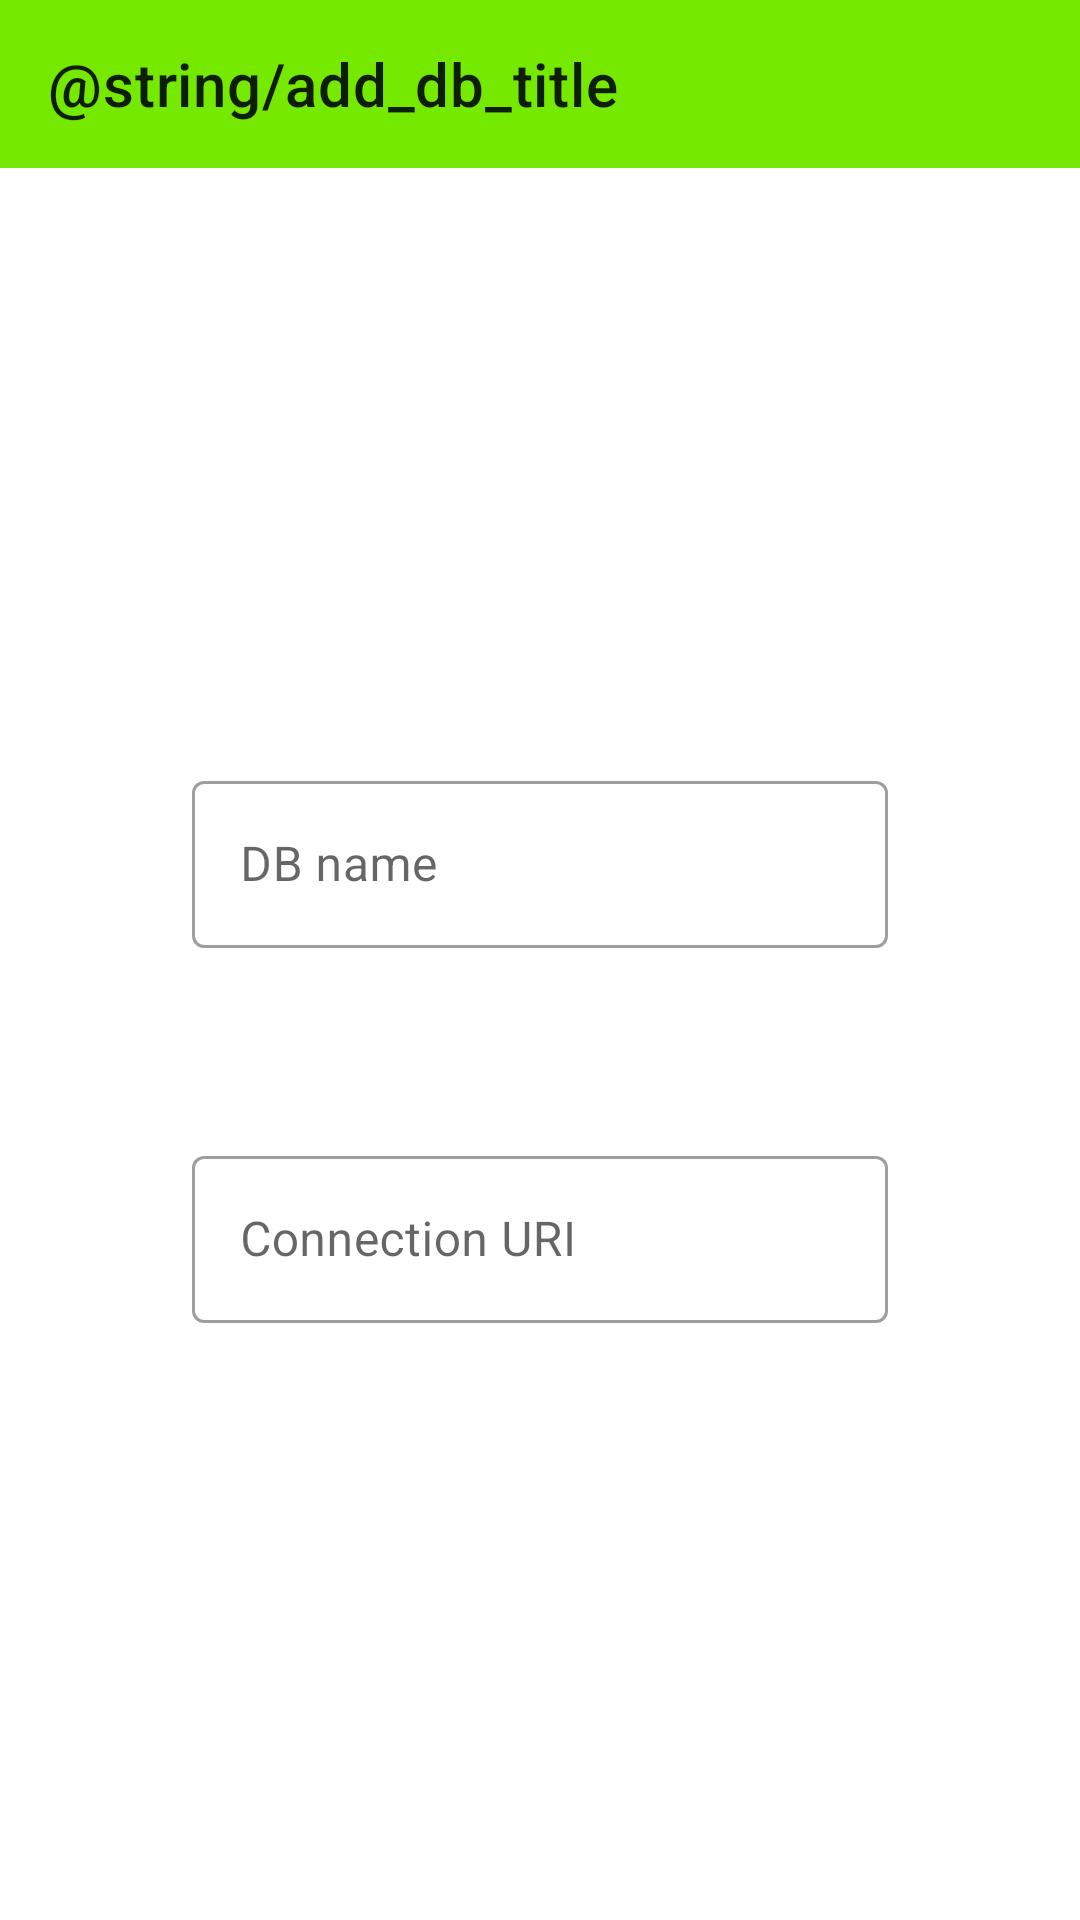

Layout XML and referenced resources for this Android screen:
<!-- AndroidManifest.xml: application theme AppTheme -->
<!-- res/layout/add_db_fragment.xml -->
<?xml version="1.0" encoding="utf-8"?>
<androidx.constraintlayout.widget.ConstraintLayout xmlns:android="http://schemas.android.com/apk/res/android"
    xmlns:app="http://schemas.android.com/apk/res-auto"
    android:layout_width="match_parent"
    android:layout_height="match_parent">

    <com.google.android.material.textfield.TextInputLayout
        android:id="@+id/db_name"
        style="@style/Widget.MaterialComponents.TextInputLayout.OutlinedBox"
        android:layout_width="0dp"
        android:layout_height="wrap_content"
        android:layout_marginStart="@dimen/spacing_xlarge"
        android:layout_marginEnd="@dimen/spacing_xlarge"
        android:layout_marginBottom="@dimen/spacing_large"
        android:hint="@string/db_name_placeholder"
        app:layout_constraintBottom_toTopOf="@+id/connection_uri"
        app:layout_constraintEnd_toEndOf="parent"
        app:layout_constraintHorizontal_bias="0.5"
        app:layout_constraintStart_toStartOf="parent"
        app:layout_constraintTop_toBottomOf="@+id/add_db_dialog"
        app:layout_constraintVertical_chainStyle="packed">

        <com.google.android.material.textfield.TextInputEditText
            android:id="@+id/db_name_input"
            android:layout_width="match_parent"
            android:layout_height="wrap_content"
            android:inputType="text" />

    </com.google.android.material.textfield.TextInputLayout>

    <com.google.android.material.textfield.TextInputLayout
        android:id="@+id/connection_uri"
        style="@style/Widget.MaterialComponents.TextInputLayout.OutlinedBox"
        android:layout_width="0dp"
        android:layout_height="wrap_content"
        android:layout_marginStart="@dimen/spacing_xlarge"
        android:layout_marginTop="@dimen/spacing_large"
        android:layout_marginEnd="@dimen/spacing_xlarge"
        android:hint="@string/connection_placeholder"
        app:layout_constraintBottom_toBottomOf="parent"
        app:layout_constraintEnd_toEndOf="parent"
        app:layout_constraintHorizontal_bias="0.5"
        app:layout_constraintStart_toStartOf="parent"
        app:layout_constraintTop_toBottomOf="@+id/db_name">

        <com.google.android.material.textfield.TextInputEditText
            android:id="@+id/connection_uri_input"
            android:layout_width="match_parent"
            android:layout_height="wrap_content"
            android:inputType="text" />

    </com.google.android.material.textfield.TextInputLayout>

    <include
        android:id="@+id/add_db_dialog"
        layout="@layout/dialog_toolbar"
        app:layout_constraintEnd_toEndOf="parent"
        app:layout_constraintStart_toStartOf="parent"
        app:layout_constraintTop_toTopOf="parent" />

</androidx.constraintlayout.widget.ConstraintLayout>
<!-- res/layout/dialog_toolbar.xml (included above) -->
<?xml version="1.0" encoding="utf-8"?>
<com.google.android.material.appbar.AppBarLayout xmlns:android="http://schemas.android.com/apk/res/android"
    xmlns:app="http://schemas.android.com/apk/res-auto"
    android:layout_width="match_parent"
    android:layout_height="wrap_content">

    <androidx.appcompat.widget.Toolbar
        android:id="@+id/dialog_toolbar"
        android:layout_width="match_parent"
        android:layout_height="?attr/actionBarSize"
        android:paddingStart="@dimen/spacing_small"
        android:paddingEnd="@dimen/spacing_medium"
        app:title="@string/add_db_title"
        app:navigationIcon="@drawable/ic_close_dialog" />

</com.google.android.material.appbar.AppBarLayout>
<!-- resources referenced by this layout -->
<resources>
  <dimen name="spacing_large">32dp</dimen>
  <dimen name="spacing_medium">16dp</dimen>
  <dimen name="spacing_small">8dp</dimen>
  <dimen name="spacing_xlarge">64dp</dimen>
  <string name="connection_placeholder" translatable="true">Connection URI</string>
  <string name="db_name_placeholder" translatable="true">DB name</string>
  <style name="AppTheme" parent="Theme.MaterialComponents.Light.NoActionBar">
          <item name="colorPrimary">@color/colorPrimary</item>
          <item name="colorPrimaryDark">@color/colorPrimaryDark</item>
          <item name="colorAccent">@color/colorAccent</item>
      </style>
  <color name="colorPrimary">#75e900</color>
  <color name="colorPrimaryDark">#00b500</color>
  <color name="colorAccent">@color/colorSecondary</color>
  <color name="colorSecondary">#fefe22</color>
</resources>
